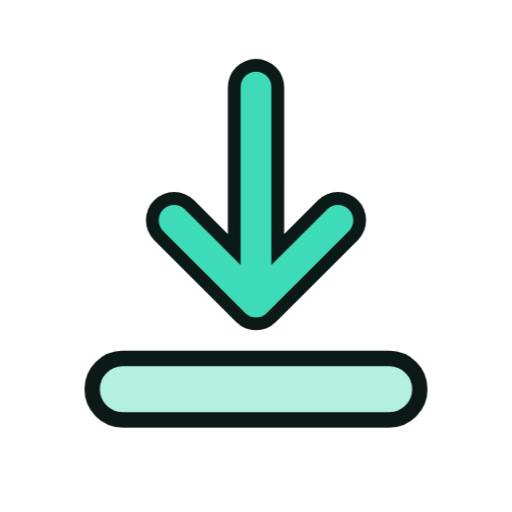
t = 0.00 s
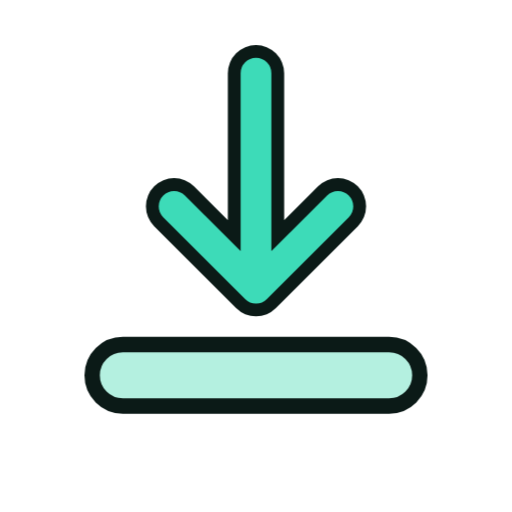
t = 1.33 s
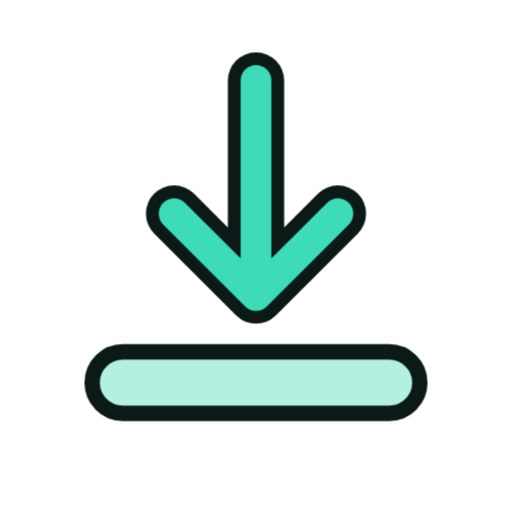
t = 1.58 s
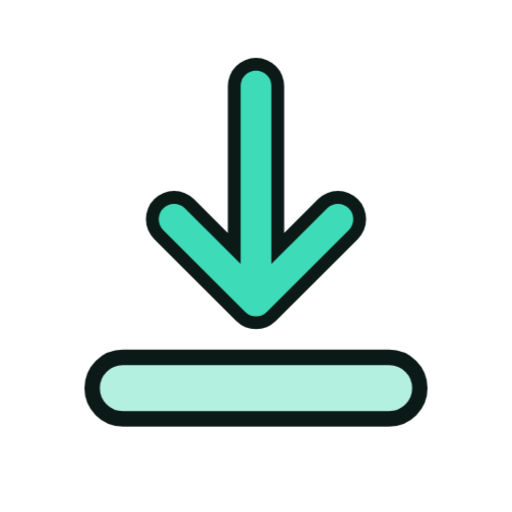
t = 1.83 s
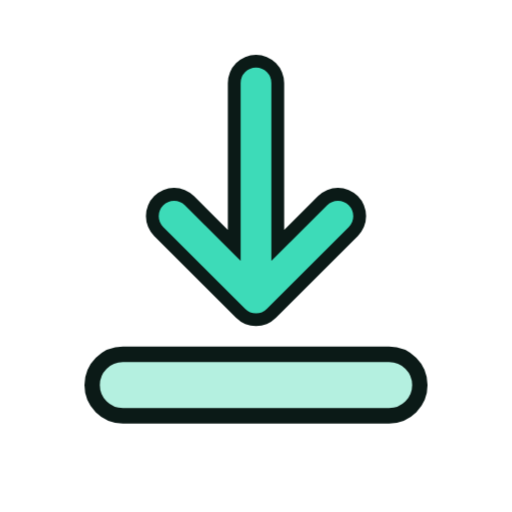
t = 2.33 s
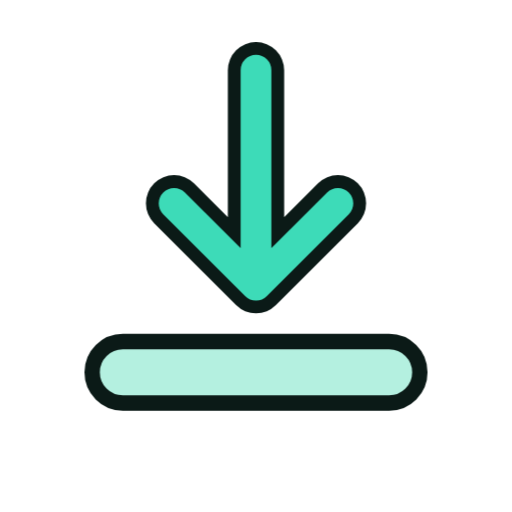
t = 2.83 s

The animated SVG that drew these frames (rendered in a browser with its animation timeline set to each time). Animation: 6 CSS @keyframes rules; one cycle of 3.33 s, repeats indefinitely.

<svg xmlns="http://www.w3.org/2000/svg" viewBox="0 0 200 200" width="200" height="200"><style>.m{transform-origin:100px 100px;transform-box:view-box;animation:bob 2s ease-in-out infinite}.s{transform-box:fill-box;transform-origin:center;animation:tw 2s ease-in-out infinite}.s1{animation-delay:-.66s}.s2{animation-delay:-1.33s}@keyframes bob{50%{transform:translateY(-7px)}}@keyframes wiggle{0%,100%{transform:rotate(-7deg)}50%{transform:rotate(7deg)}}@keyframes swing{0%,100%{transform:rotate(-10deg)}50%{transform:rotate(10deg)}}@keyframes spin{to{transform:rotate(360deg)}}@keyframes pulse{50%{transform:scale(1.07)}}@keyframes tw{0%,100%{transform:scale(.6)}50%{transform:scale(1.15)}}@media(prefers-reduced-motion:reduce){.m,.s{animation:none}}</style><g class="m"><g transform="translate(100 100) scale(1.0) translate(-100 -100)"><rect x="36" y="140" width="128" height="24" rx="12" fill="#B4F0E0" stroke="#0B1A17" stroke-width="6" stroke-linejoin="round" stroke-linecap="round"/><path d="M100 34V114M68 86L100 118L132 86" fill="none" stroke="#0B1A17" stroke-width="22" stroke-linecap="round" stroke-linejoin="round"/><path d="M100 34V114M68 86L100 118L132 86" fill="none" stroke="#3DDBB8" stroke-width="12" stroke-linecap="round" stroke-linejoin="round"/></g></g></svg>
